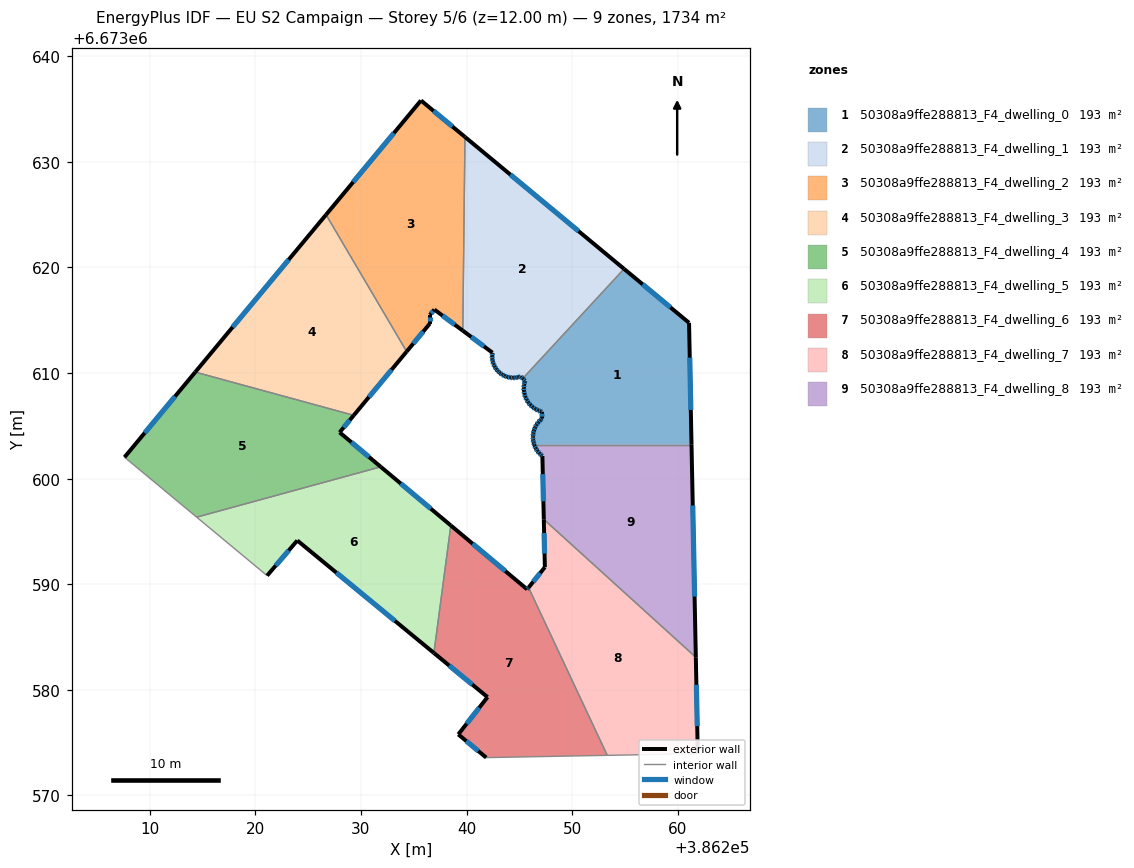
=== STOREY PLAN SPEC (per zone: floor XY polygon, exterior-wall plan segments, windows/doors) ===
zone 1: 50308a9ffe288813_F4_dwelling_0  (192.7 m²)
  floor: (386261.07, 6673614.76) (386261.30, 6673603.21) (386246.41, 6673603.21) (386246.34, 6673603.42) (386246.30, 6673603.70) (386246.29, 6673603.91) (386246.29, 6673604.00) (386246.31, 6673604.29) (386246.38, 6673604.57) (386246.48, 6673604.84) (386246.62, 6673605.10) (386246.79, 6673605.34) (386246.99, 6673605.55) (386247.15, 6673605.69) (386247.14, 6673606.33) (386247.03, 6673606.36) (386246.76, 6673606.47) (386246.49, 6673606.61) (386246.25, 6673606.78) (386246.03, 6673606.98) (386245.85, 6673607.21) (386245.69, 6673607.45) (386245.57, 6673607.73) (386245.48, 6673608.02) (386245.43, 6673608.31) (386245.42, 6673608.61) (386245.45, 6673608.90) (386245.51, 6673609.19) (386245.54, 6673609.28) (386245.32, 6673609.49) (386254.91, 6673619.87)
  exterior wall: (386246.34, 6673603.42) – (386246.41, 6673603.21)  [0.2 m]
    window: (386246.36, 6673603.36) – (386246.39, 6673603.27)  [0.1 m²]
  exterior wall: (386246.30, 6673603.70) – (386246.34, 6673603.42)  [0.3 m]
    window: (386246.31, 6673603.62) – (386246.33, 6673603.50)  [0.2 m²]
  exterior wall: (386246.29, 6673603.91) – (386246.30, 6673603.70)  [0.2 m]
    window: (386246.29, 6673603.85) – (386246.29, 6673603.76)  [0.1 m²]
  exterior wall: (386246.29, 6673604.00) – (386246.29, 6673603.91)  [0.1 m]
  exterior wall: (386246.31, 6673604.29) – (386246.29, 6673604.00)  [0.3 m]
    window: (386246.31, 6673604.20) – (386246.29, 6673604.08)  [0.2 m²]
  exterior wall: (386246.38, 6673604.57) – (386246.31, 6673604.29)  [0.3 m]
    window: (386246.36, 6673604.49) – (386246.33, 6673604.37)  [0.2 m²]
  exterior wall: (386246.48, 6673604.84) – (386246.38, 6673604.57)  [0.3 m]
    window: (386246.45, 6673604.77) – (386246.41, 6673604.65)  [0.2 m²]
  exterior wall: (386246.62, 6673605.10) – (386246.48, 6673604.84)  [0.3 m]
    window: (386246.58, 6673605.03) – (386246.52, 6673604.92)  [0.2 m²]
  exterior wall: (386246.79, 6673605.34) – (386246.62, 6673605.10)  [0.3 m]
    window: (386246.74, 6673605.27) – (386246.67, 6673605.17)  [0.2 m²]
  exterior wall: (386246.99, 6673605.55) – (386246.79, 6673605.34)  [0.3 m]
    window: (386246.93, 6673605.49) – (386246.84, 6673605.40)  [0.2 m²]
  exterior wall: (386247.15, 6673605.69) – (386246.99, 6673605.55)  [0.2 m]
    window: (386247.10, 6673605.65) – (386247.03, 6673605.59)  [0.1 m²]
  exterior wall: (386247.14, 6673606.33) – (386247.15, 6673605.69)  [0.6 m]
    window: (386247.14, 6673606.15) – (386247.15, 6673605.87)  [0.4 m²]
  exterior wall: (386247.03, 6673606.36) – (386247.14, 6673606.33)  [0.1 m]
    window: (386247.06, 6673606.35) – (386247.11, 6673606.34)  [0.1 m²]
  exterior wall: (386246.76, 6673606.47) – (386247.03, 6673606.36)  [0.3 m]
    window: (386246.84, 6673606.44) – (386246.95, 6673606.39)  [0.2 m²]
  exterior wall: (386246.49, 6673606.61) – (386246.76, 6673606.47)  [0.3 m]
    window: (386246.57, 6673606.57) – (386246.68, 6673606.51)  [0.2 m²]
  exterior wall: (386246.25, 6673606.78) – (386246.49, 6673606.61)  [0.3 m]
    window: (386246.32, 6673606.73) – (386246.42, 6673606.66)  [0.2 m²]
  exterior wall: (386246.03, 6673606.98) – (386246.25, 6673606.78)  [0.3 m]
    window: (386246.10, 6673606.92) – (386246.19, 6673606.84)  [0.2 m²]
  exterior wall: (386245.85, 6673607.21) – (386246.03, 6673606.98)  [0.3 m]
    window: (386245.90, 6673607.14) – (386245.98, 6673607.05)  [0.2 m²]
  exterior wall: (386245.69, 6673607.45) – (386245.85, 6673607.21)  [0.3 m]
    window: (386245.74, 6673607.38) – (386245.80, 6673607.28)  [0.2 m²]
  exterior wall: (386245.57, 6673607.73) – (386245.69, 6673607.46)  [0.3 m]
    window: (386245.60, 6673607.65) – (386245.65, 6673607.54)  [0.2 m²]
  exterior wall: (386245.48, 6673608.02) – (386245.57, 6673607.73)  [0.3 m]
    window: (386245.50, 6673607.93) – (386245.54, 6673607.81)  [0.2 m²]
  exterior wall: (386245.43, 6673608.31) – (386245.48, 6673608.02)  [0.3 m]
    window: (386245.44, 6673608.23) – (386245.46, 6673608.10)  [0.2 m²]
  exterior wall: (386245.42, 6673608.61) – (386245.43, 6673608.31)  [0.3 m]
    window: (386245.42, 6673608.52) – (386245.43, 6673608.39)  [0.2 m²]
  exterior wall: (386245.45, 6673608.90) – (386245.42, 6673608.61)  [0.3 m]
    window: (386245.44, 6673608.82) – (386245.43, 6673608.69)  [0.2 m²]
  exterior wall: (386245.51, 6673609.19) – (386245.45, 6673608.90)  [0.3 m]
    window: (386245.50, 6673609.11) – (386245.47, 6673608.98)  [0.2 m²]
  exterior wall: (386245.54, 6673609.28) – (386245.51, 6673609.19)  [0.1 m]
    window: (386245.53, 6673609.25) – (386245.52, 6673609.21)  [0.1 m²]
  exterior wall: (386245.32, 6673609.49) – (386245.54, 6673609.28)  [0.3 m]
    window: (386245.38, 6673609.43) – (386245.48, 6673609.34)  [0.2 m²]
  exterior wall: (386261.07, 6673614.76) – (386254.91, 6673619.87)  [8.0 m]
    window: (386259.31, 6673616.22) – (386256.67, 6673618.41)  [4.4 m²]
  exterior wall: (386261.30, 6673603.21) – (386261.07, 6673614.76)  [11.5 m]
    window: (386261.24, 6673606.51) – (386261.13, 6673611.46)  [6.4 m²]
  interior walls: 2
zone 2: 50308a9ffe288813_F4_dwelling_1  (192.7 m²)
  floor: (386254.91, 6673619.87) (386245.32, 6673609.49) (386245.12, 6673609.67) (386244.89, 6673609.61) (386244.63, 6673609.56) (386244.37, 6673609.55) (386244.11, 6673609.58) (386243.85, 6673609.64) (386243.61, 6673609.73) (386243.37, 6673609.85) (386243.16, 6673610.00) (386243.13, 6673610.03) (386242.97, 6673610.18) (386242.80, 6673610.39) (386242.66, 6673610.61) (386242.55, 6673610.85) (386242.47, 6673611.10) (386242.43, 6673611.36) (386242.42, 6673611.62) (386242.45, 6673611.89) (386242.45, 6673611.93) (386239.64, 6673614.02) (386239.85, 6673632.36)
  exterior wall: (386245.12, 6673609.67) – (386245.32, 6673609.49)  [0.3 m]
    window: (386245.18, 6673609.62) – (386245.27, 6673609.54)  [0.1 m²]
  exterior wall: (386244.89, 6673609.61) – (386245.12, 6673609.67)  [0.2 m]
    window: (386244.96, 6673609.62) – (386245.06, 6673609.65)  [0.1 m²]
  exterior wall: (386244.63, 6673609.56) – (386244.89, 6673609.61)  [0.3 m]
    window: (386244.71, 6673609.57) – (386244.82, 6673609.59)  [0.1 m²]
  exterior wall: (386244.37, 6673609.55) – (386244.63, 6673609.56)  [0.3 m]
    window: (386244.45, 6673609.55) – (386244.56, 6673609.56)  [0.1 m²]
  exterior wall: (386244.11, 6673609.58) – (386244.37, 6673609.55)  [0.3 m]
    window: (386244.18, 6673609.57) – (386244.30, 6673609.56)  [0.1 m²]
  exterior wall: (386243.85, 6673609.64) – (386244.11, 6673609.58)  [0.3 m]
    window: (386243.93, 6673609.62) – (386244.04, 6673609.59)  [0.1 m²]
  exterior wall: (386243.61, 6673609.73) – (386243.85, 6673609.64)  [0.3 m]
    window: (386243.68, 6673609.70) – (386243.78, 6673609.66)  [0.1 m²]
  exterior wall: (386243.37, 6673609.85) – (386243.61, 6673609.73)  [0.3 m]
    window: (386243.44, 6673609.82) – (386243.54, 6673609.76)  [0.1 m²]
  exterior wall: (386243.16, 6673610.00) – (386243.37, 6673609.85)  [0.3 m]
    window: (386243.22, 6673609.96) – (386243.31, 6673609.90)  [0.1 m²]
  exterior wall: (386243.13, 6673610.03) – (386243.16, 6673610.00)  [0.0 m]
  exterior wall: (386242.97, 6673610.18) – (386243.13, 6673610.03)  [0.2 m]
    window: (386243.01, 6673610.14) – (386243.09, 6673610.07)  [0.1 m²]
  exterior wall: (386242.80, 6673610.39) – (386242.97, 6673610.18)  [0.3 m]
    window: (386242.85, 6673610.33) – (386242.92, 6673610.24)  [0.1 m²]
  exterior wall: (386242.66, 6673610.61) – (386242.80, 6673610.39)  [0.3 m]
    window: (386242.70, 6673610.55) – (386242.76, 6673610.45)  [0.1 m²]
  exterior wall: (386242.55, 6673610.85) – (386242.66, 6673610.61)  [0.3 m]
    window: (386242.58, 6673610.78) – (386242.63, 6673610.68)  [0.1 m²]
  exterior wall: (386242.47, 6673611.10) – (386242.55, 6673610.85)  [0.3 m]
    window: (386242.49, 6673611.03) – (386242.53, 6673610.92)  [0.1 m²]
  exterior wall: (386242.43, 6673611.36) – (386242.47, 6673611.10)  [0.3 m]
    window: (386242.44, 6673611.29) – (386242.46, 6673611.18)  [0.1 m²]
  exterior wall: (386242.42, 6673611.62) – (386242.43, 6673611.36)  [0.3 m]
    window: (386242.42, 6673611.55) – (386242.43, 6673611.44)  [0.1 m²]
  exterior wall: (386242.45, 6673611.89) – (386242.42, 6673611.62)  [0.3 m]
    window: (386242.44, 6673611.81) – (386242.43, 6673611.70)  [0.1 m²]
  exterior wall: (386242.45, 6673611.93) – (386242.45, 6673611.89)  [0.0 m]
  exterior wall: (386239.64, 6673614.02) – (386242.45, 6673611.93)  [3.5 m]
    window: (386240.45, 6673613.42) – (386241.65, 6673612.53)  [1.9 m²]
  exterior wall: (386254.91, 6673619.87) – (386239.85, 6673632.36)  [19.6 m]
    window: (386250.61, 6673623.44) – (386244.15, 6673628.79)  [10.8 m²]
  interior walls: 2
zone 3: 50308a9ffe288813_F4_dwelling_2  (192.7 m²)
  floor: (386239.85, 6673632.36) (386239.64, 6673614.02) (386236.95, 6673616.01) (386236.52, 6673615.50) (386236.52, 6673614.68) (386234.33, 6673612.04) (386226.69, 6673625.00) (386235.68, 6673635.82)
  exterior wall: (386236.95, 6673616.01) – (386239.64, 6673614.02)  [3.3 m]
    window: (386237.72, 6673615.44) – (386238.87, 6673614.59)  [1.8 m²]
  exterior wall: (386236.52, 6673615.50) – (386236.95, 6673616.01)  [0.7 m]
    window: (386236.64, 6673615.65) – (386236.83, 6673615.87)  [0.4 m²]
  exterior wall: (386236.52, 6673614.68) – (386236.52, 6673615.50)  [0.8 m]
    window: (386236.52, 6673614.92) – (386236.52, 6673615.27)  [0.5 m²]
  exterior wall: (386234.33, 6673612.04) – (386236.52, 6673614.68)  [3.4 m]
    window: (386234.95, 6673612.79) – (386235.89, 6673613.93)  [1.9 m²]
  exterior wall: (386235.68, 6673635.82) – (386226.69, 6673625.00)  [14.1 m]
    window: (386233.11, 6673632.73) – (386229.26, 6673628.09)  [7.8 m²]
  exterior wall: (386239.85, 6673632.36) – (386235.68, 6673635.82)  [5.4 m]
    window: (386238.66, 6673633.35) – (386236.87, 6673634.83)  [3.0 m²]
  interior walls: 2
zone 4: 50308a9ffe288813_F4_dwelling_3  (192.7 m²)
  floor: (386226.69, 6673625.00) (386234.33, 6673612.04) (386229.32, 6673606.00) (386214.31, 6673610.09)
  exterior wall: (386229.32, 6673606.00) – (386234.33, 6673612.04)  [7.8 m]
    window: (386230.75, 6673607.73) – (386232.89, 6673610.31)  [4.3 m²]
  exterior wall: (386226.69, 6673625.00) – (386214.31, 6673610.09)  [19.4 m]
    window: (386223.15, 6673620.74) – (386217.85, 6673614.35)  [10.7 m²]
  interior walls: 2
zone 5: 50308a9ffe288813_F4_dwelling_4  (192.7 m²)
  floor: (386229.32, 6673606.00) (386227.98, 6673604.38) (386231.87, 6673601.12) (386214.44, 6673596.36) (386207.61, 6673602.03) (386214.31, 6673610.09)
  exterior wall: (386227.98, 6673604.38) – (386229.32, 6673606.00)  [2.1 m]
    window: (386228.36, 6673604.85) – (386228.93, 6673605.54)  [1.2 m²]
  exterior wall: (386231.87, 6673601.12) – (386227.98, 6673604.38)  [5.1 m]
    window: (386230.76, 6673602.05) – (386229.09, 6673603.45)  [2.8 m²]
  exterior wall: (386214.31, 6673610.09) – (386207.61, 6673602.03)  [10.5 m]
    window: (386212.39, 6673607.79) – (386209.52, 6673604.33)  [5.8 m²]
  interior walls: 3
zone 6: 50308a9ffe288813_F4_dwelling_5  (192.7 m²)
  floor: (386238.51, 6673595.57) (386236.91, 6673583.50) (386223.97, 6673594.15) (386221.11, 6673590.82) (386214.44, 6673596.36) (386231.87, 6673601.12)
  exterior wall: (386238.51, 6673595.57) – (386231.87, 6673601.12)  [8.7 m]
    window: (386236.61, 6673597.16) – (386233.77, 6673599.54)  [4.8 m²]
  exterior wall: (386223.97, 6673594.15) – (386236.91, 6673583.50)  [16.8 m]
    window: (386227.67, 6673591.10) – (386233.21, 6673586.54)  [9.2 m²]
  exterior wall: (386221.11, 6673590.82) – (386223.97, 6673594.15)  [4.4 m]
    window: (386221.93, 6673591.77) – (386223.15, 6673593.19)  [2.4 m²]
  interior walls: 3
zone 7: 50308a9ffe288813_F4_dwelling_6  (192.7 m²)
  floor: (386245.87, 6673589.69) (386253.33, 6673573.80) (386241.86, 6673573.58) (386239.22, 6673575.78) (386241.98, 6673579.31) (386236.91, 6673583.50) (386238.51, 6673595.57) (386245.73, 6673589.52)
  exterior wall: (386241.98, 6673579.31) – (386239.22, 6673575.78)  [4.5 m]
    window: (386241.19, 6673578.31) – (386240.01, 6673576.79)  [2.5 m²]
  exterior wall: (386236.91, 6673583.50) – (386241.98, 6673579.31)  [6.6 m]
    window: (386238.36, 6673582.30) – (386240.53, 6673580.51)  [3.6 m²]
  exterior wall: (386245.73, 6673589.52) – (386238.51, 6673595.57)  [9.4 m]
    window: (386243.67, 6673591.25) – (386240.57, 6673593.84)  [5.2 m²]
  exterior wall: (386245.87, 6673589.69) – (386245.73, 6673589.52)  [0.2 m]
    window: (386245.83, 6673589.64) – (386245.77, 6673589.57)  [0.1 m²]
  exterior wall: (386239.22, 6673575.78) – (386241.86, 6673573.58)  [3.4 m]
    window: (386239.97, 6673575.15) – (386241.11, 6673574.21)  [1.9 m²]
  interior walls: 3
zone 8: 50308a9ffe288813_F4_dwelling_7  (192.7 m²)
  floor: (386261.71, 6673583.09) (386261.90, 6673573.96) (386253.33, 6673573.80) (386245.87, 6673589.69) (386247.41, 6673591.62) (386247.31, 6673596.15)
  exterior wall: (386247.41, 6673591.62) – (386245.87, 6673589.69)  [2.5 m]
    window: (386246.97, 6673591.07) – (386246.31, 6673590.24)  [1.4 m²]
  exterior wall: (386247.31, 6673596.15) – (386247.41, 6673591.62)  [4.5 m]
    window: (386247.34, 6673594.85) – (386247.39, 6673592.91)  [2.5 m²]
  exterior wall: (386261.90, 6673573.96) – (386261.71, 6673583.09)  [9.1 m]
    window: (386261.84, 6673576.57) – (386261.76, 6673580.48)  [5.0 m²]
  interior walls: 3
zone 9: 50308a9ffe288813_F4_dwelling_8  (192.7 m²)
  floor: (386261.30, 6673603.21) (386261.71, 6673583.09) (386247.31, 6673596.15) (386247.18, 6673602.14) (386247.10, 6673602.20) (386246.89, 6673602.40) (386246.71, 6673602.62) (386246.55, 6673602.87) (386246.43, 6673603.14) (386246.41, 6673603.21)
  exterior wall: (386247.18, 6673602.14) – (386247.31, 6673596.15)  [6.0 m]
    window: (386247.22, 6673600.43) – (386247.28, 6673597.86)  [3.3 m²]
  exterior wall: (386247.10, 6673602.20) – (386247.18, 6673602.14)  [0.1 m]
    window: (386247.13, 6673602.18) – (386247.16, 6673602.16)  [0.1 m²]
  exterior wall: (386246.89, 6673602.40) – (386247.10, 6673602.20)  [0.3 m]
    window: (386246.95, 6673602.34) – (386247.04, 6673602.26)  [0.2 m²]
  exterior wall: (386246.71, 6673602.62) – (386246.89, 6673602.40)  [0.3 m]
    window: (386246.76, 6673602.56) – (386246.84, 6673602.46)  [0.2 m²]
  exterior wall: (386246.55, 6673602.87) – (386246.71, 6673602.62)  [0.3 m]
    window: (386246.60, 6673602.80) – (386246.66, 6673602.70)  [0.2 m²]
  exterior wall: (386246.43, 6673603.14) – (386246.55, 6673602.87)  [0.3 m]
    window: (386246.46, 6673603.06) – (386246.52, 6673602.95)  [0.2 m²]
  exterior wall: (386246.41, 6673603.21) – (386246.43, 6673603.14)  [0.1 m]
  exterior wall: (386261.71, 6673583.09) – (386261.30, 6673603.21)  [20.1 m]
    window: (386261.59, 6673588.84) – (386261.42, 6673597.46)  [11.1 m²]
  interior walls: 2

=== DERIVED (storey summary) ===
Building: EU S2 Campaign
Storey: 5 of 6  (floor level z = 12.00 m)
Storey gross floor area: 1734.3 m²
Zones on this storey: 9
  - 50308a9ffe288813_F4_dwelling_0: floor 192.7 m²; exterior wall 27.0 m (81.0 m²); 28 window(s) 14.8 m²; WWR 18.3%
  - 50308a9ffe288813_F4_dwelling_1: floor 192.7 m²; exterior wall 27.6 m (82.7 m²); 19 window(s) 15.2 m²; WWR 18.3%
  - 50308a9ffe288813_F4_dwelling_2: floor 192.7 m²; exterior wall 27.8 m (83.3 m²); 6 window(s) 15.3 m²; WWR 18.4%
  - 50308a9ffe288813_F4_dwelling_3: floor 192.7 m²; exterior wall 27.2 m (81.7 m²); 2 window(s) 15.0 m²; WWR 18.4%
  - 50308a9ffe288813_F4_dwelling_4: floor 192.7 m²; exterior wall 17.7 m (53.0 m²); 3 window(s) 9.7 m²; WWR 18.4%
  - 50308a9ffe288813_F4_dwelling_5: floor 192.7 m²; exterior wall 29.8 m (89.4 m²); 3 window(s) 16.4 m²; WWR 18.4%
  - 50308a9ffe288813_F4_dwelling_6: floor 192.7 m²; exterior wall 24.1 m (72.4 m²); 5 window(s) 13.3 m²; WWR 18.4%
  - 50308a9ffe288813_F4_dwelling_7: floor 192.7 m²; exterior wall 16.1 m (48.4 m²); 3 window(s) 8.9 m²; WWR 18.4%
  - 50308a9ffe288813_F4_dwelling_8: floor 192.7 m²; exterior wall 27.5 m (82.4 m²); 7 window(s) 15.1 m²; WWR 18.3%
Zone adjacency (shared interzone walls):
  - 50308a9ffe288813_F4_dwelling_0 ↔ 50308a9ffe288813_F4_dwelling_1
  - 50308a9ffe288813_F4_dwelling_0 ↔ 50308a9ffe288813_F4_dwelling_8
  - 50308a9ffe288813_F4_dwelling_1 ↔ 50308a9ffe288813_F4_dwelling_2
  - 50308a9ffe288813_F4_dwelling_2 ↔ 50308a9ffe288813_F4_dwelling_3
  - 50308a9ffe288813_F4_dwelling_3 ↔ 50308a9ffe288813_F4_dwelling_4
  - 50308a9ffe288813_F4_dwelling_4 ↔ 50308a9ffe288813_F4_dwelling_5
  - 50308a9ffe288813_F4_dwelling_5 ↔ 50308a9ffe288813_F4_dwelling_6
  - 50308a9ffe288813_F4_dwelling_6 ↔ 50308a9ffe288813_F4_dwelling_7
  - 50308a9ffe288813_F4_dwelling_7 ↔ 50308a9ffe288813_F4_dwelling_8